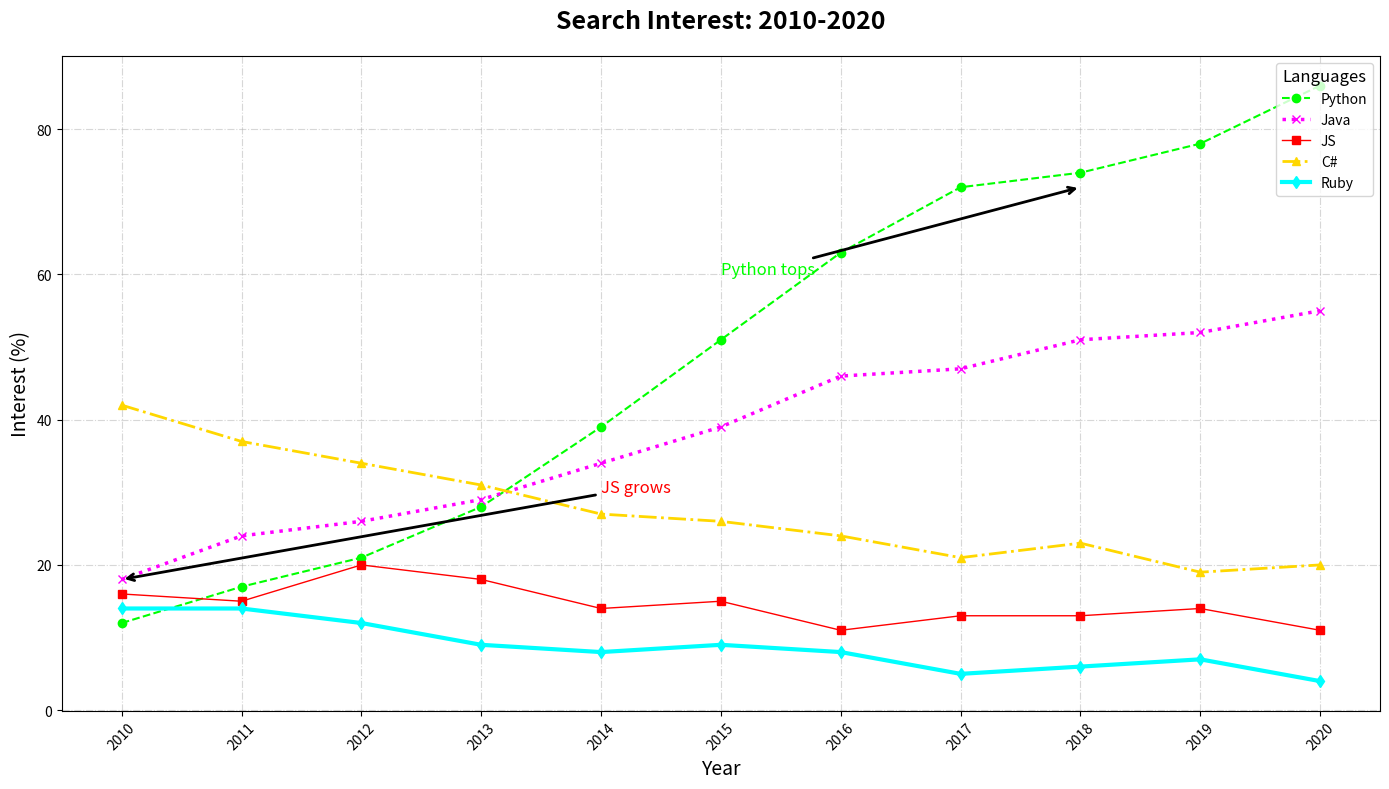

The script that saved this image:
import matplotlib.pyplot as plt
import numpy as np

years = np.arange(2010, 2021)

python_interest = [12, 17, 21, 28, 39, 51, 63, 72, 74, 78, 86]
java_interest = [18, 24, 26, 29, 34, 39, 46, 47, 51, 52, 55]
javascript_interest = [16, 15, 20, 18, 14, 15, 11, 13, 13, 14, 11]
csharp_interest = [42, 37, 34, 31, 27, 26, 24, 21, 23, 19, 20]
ruby_interest = [14, 14, 12, 9, 8, 9, 8, 5, 6, 7, 4]

fig, ax = plt.subplots(figsize=(14, 8))

# Shuffled colors
ax.plot(years, python_interest, marker='o', linestyle='--', color='lime', linewidth=1.5, label='Python')
ax.plot(years, java_interest, marker='x', linestyle=':', color='magenta', linewidth=2.5, label='Java')
ax.plot(years, javascript_interest, marker='s', linestyle='-', color='red', linewidth=1, label='JS')
ax.plot(years, csharp_interest, marker='^', linestyle='-.', color='gold', linewidth=2, label='C#')
ax.plot(years, ruby_interest, marker='d', linestyle='-', color='cyan', linewidth=3, label='Ruby')

ax.set_title('Search Interest: 2010-2020', fontsize=18, weight='bold', pad=20)
ax.set_xlabel('Year', fontsize=14)
ax.set_ylabel('Interest (%)', fontsize=14)

ax.legend(loc='upper right', fontsize=10, title='Languages', title_fontsize=12)
ax.grid(True, linestyle='-.', alpha=0.5)

ax.annotate('Python tops', xy=(2018, 72), xytext=(2015, 60),
            arrowprops=dict(facecolor='grey', arrowstyle='->', lw=2), fontsize=12, color='lime')
ax.annotate('JS grows', xy=(2010, 18), xytext=(2014, 30),
            arrowprops=dict(facecolor='grey', arrowstyle='->', lw=2), fontsize=12, color='red')

plt.xticks(years, rotation=45)
plt.tight_layout()
plt.show()
